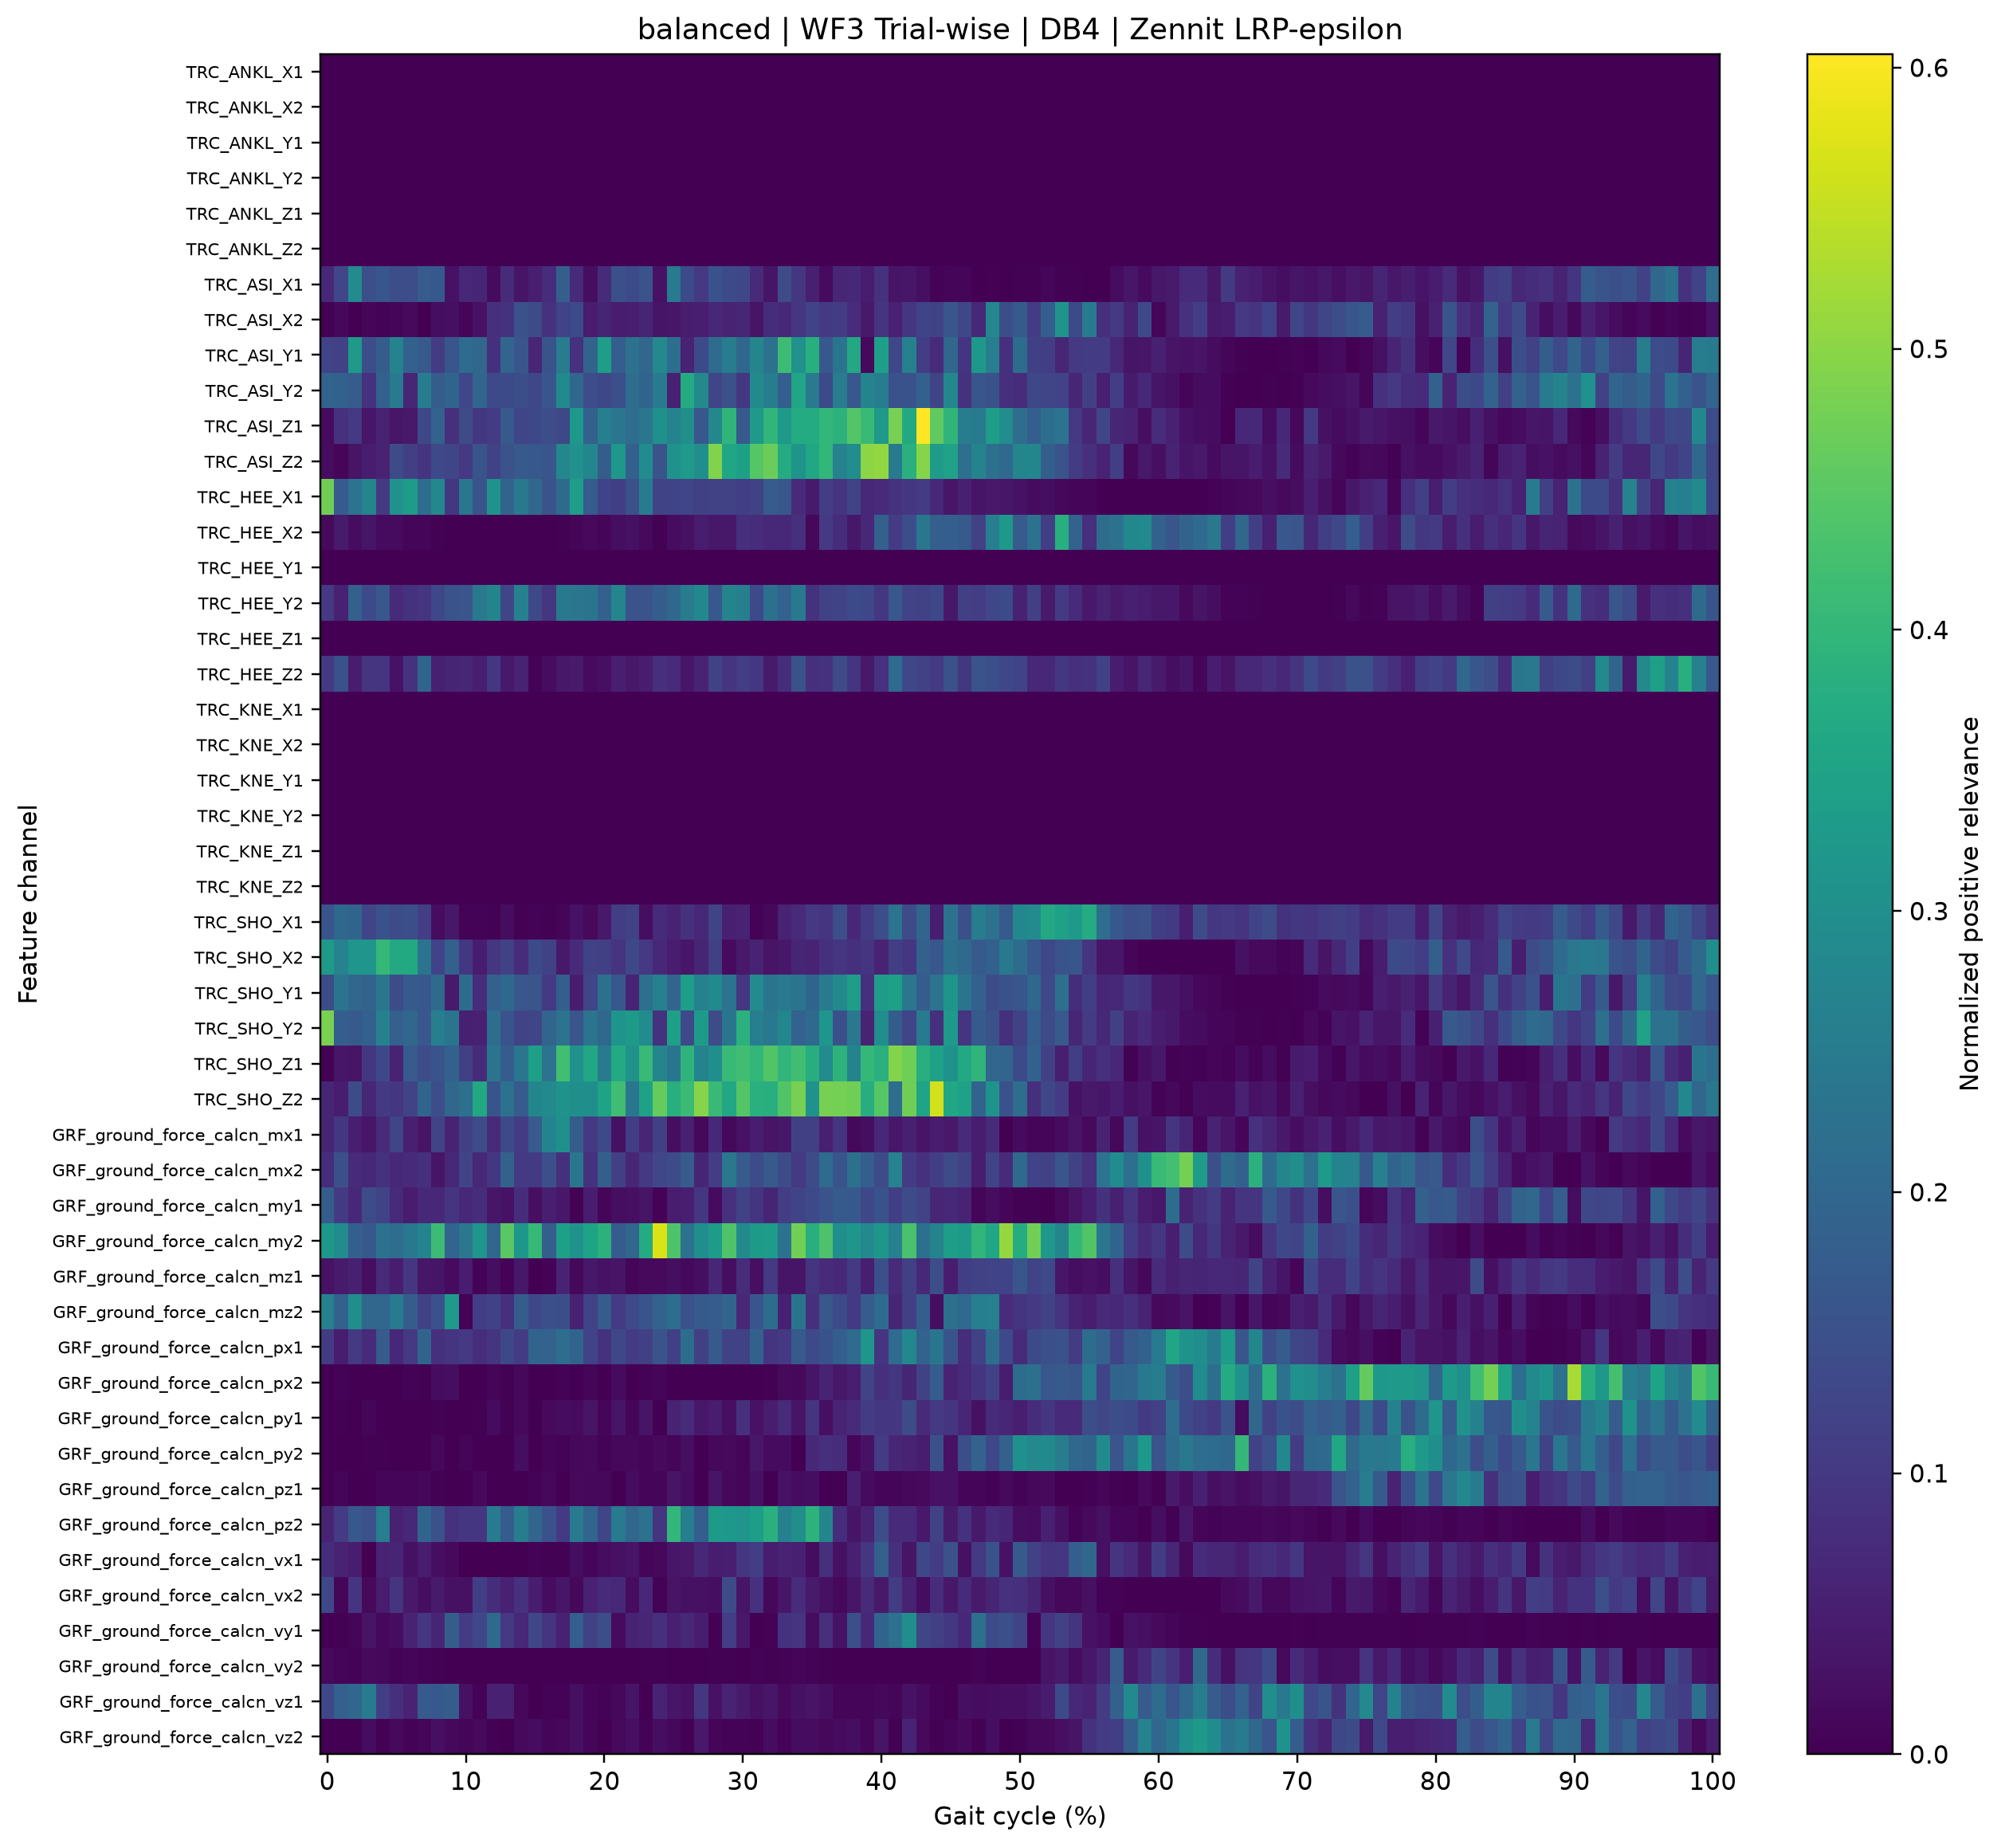

Data behind this chart, as committed beside it:
gait_cycle_percent, TRC_ANKL_X1, TRC_ANKL_X2, TRC_ANKL_Y1, TRC_ANKL_Y2, TRC_ANKL_Z1, TRC_ANKL_Z2, TRC_ASI_X1, TRC_ASI_X2, TRC_ASI_Y1, TRC_ASI_Y2, TRC_ASI_Z1, TRC_ASI_Z2, TRC_HEE_X1, TRC_HEE_X2, TRC_HEE_Y1, TRC_HEE_Y2, TRC_HEE_Z1, TRC_HEE_Z2, TRC_KNE_X1, TRC_KNE_X2, TRC_KNE_Y1, TRC_KNE_Y2, TRC_KNE_Z1
0.0, 0.0, 0.0, 0.0, 0.0, 0.0, 0.0, 0.06865, 0.001513, 0.1216, 0.1936, 0.01696, 0.0195, 0.4735, 0.01647, 0.0, 0.1011, 0.0, 0.1035, 0.0, 0.0, 0.0, 0.0, 0.0
1.0, 0.0, 0.0, 0.0, 0.0, 0.0, 0.0, 0.1278, 0.01401, 0.1196, 0.187, 0.08703, 0.01081, 0.1749, 0.04456, 0.0, 0.05669, 0.0, 0.1525, 0.0, 0.0, 0.0, 0.0, 0.0
2.0, 0.0, 0.0, 0.0, 0.0, 0.0, 0.0, 0.2909, 0.00208, 0.327, 0.1759, 0.1007, 0.03072, 0.2309, 0.0208, 0.0, 0.1862, 0.0, 0.04942, 0.0, 0.0, 0.0, 0.0, 0.0
3.0, 0.0, 0.0, 0.0, 0.0, 0.0, 0.0, 0.1478, 0.007307, 0.146, 0.0866, 0.0364, 0.04765, 0.2763, 0.03387, 0.0, 0.1348, 0.0, 0.0939, 0.0, 0.0, 0.0, 0.0, 0.0
4.0, 0.0, 0.0, 0.0, 0.0, 0.0, 0.0, 0.162, 0.006201, 0.1779, 0.1862, 0.05723, 0.05918, 0.1012, 0.01833, 0.0, 0.1639, 0.0, 0.09157, 0.0, 0.0, 0.0, 0.0, 0.0
5.0, 0.0, 0.0, 0.0, 0.0, 0.0, 0.0, 0.1446, 0.01161, 0.2701, 0.2458, 0.03578, 0.1372, 0.306, 0.0186, 0.0, 0.07211, 0.0, 0.02943, 0.0, 0.0, 0.0, 0.0, 0.0
6.0, 0.0, 0.0, 0.0, 0.0, 0.0, 0.0, 0.143, 0.0157, 0.1887, 0.06418, 0.04194, 0.1152, 0.3336, 0.009068, 0.0, 0.08757, 0.0, 0.08956, 0.0, 0.0, 0.0, 0.0, 0.0
7.0, 0.0, 0.0, 0.0, 0.0, 0.0, 0.0, 0.1738, 0.0002104, 0.1696, 0.2563, 0.1305, 0.09088, 0.2162, 0.007198, 0.0, 0.09251, 0.0, 0.1946, 0.0, 0.0, 0.0, 0.0, 0.0
8.0, 0.0, 0.0, 0.0, 0.0, 0.0, 0.0, 0.1673, 0.02313, 0.1069, 0.1789, 0.1901, 0.1342, 0.2832, 0.003183, 0.0, 0.1323, 0.0, 0.0539, 0.0, 0.0, 0.0, 0.0, 0.0
9.0, 0.0, 0.0, 0.0, 0.0, 0.0, 0.0, 0.03064, 0.02505, 0.1616, 0.1944, 0.08049, 0.1275, 0.09759, 0.000794, 0.0, 0.154, 0.0, 0.0622, 0.0, 0.0, 0.0, 0.0, 0.0
10.0, 0.0, 0.0, 0.0, 0.0, 0.0, 0.0, 0.06756, 0.009937, 0.2126, 0.1283, 0.1413, 0.1012, 0.2378, 1.3500364e-05, 0.0, 0.1586, 0.0, 0.0656, 0.0, 0.0, 0.0, 0.0, 0.0
11.0, 0.0, 0.0, 0.0, 0.0, 0.0, 0.0, 0.0634, 0.0303, 0.1995, 0.1969, 0.09759, 0.158, 0.1572, 5.11923e-05, 0.0, 0.2426, 0.0, 0.05137, 0.0, 0.0, 0.0, 0.0, 0.0
12.0, 0.0, 0.0, 0.0, 0.0, 0.0, 0.0, 0.01821, 0.08497, 0.0833, 0.1346, 0.1066, 0.1173, 0.3104, 0.0, 0.0, 0.273, 0.0, 0.09883, 0.0, 0.0, 0.0, 0.0, 0.0
13.0, 0.0, 0.0, 0.0, 0.0, 0.0, 0.0, 0.075, 0.08823, 0.1964, 0.1353, 0.1691, 0.1546, 0.192, 0.0007807, 0.0, 0.1274, 0.0, 0.04117, 0.0, 0.0, 0.0, 0.0, 0.0
14.0, 0.0, 0.0, 0.0, 0.0, 0.0, 0.0, 0.0342, 0.151, 0.1609, 0.1445, 0.1269, 0.1693, 0.2441, 0.000795, 0.0, 0.2651, 0.0, 0.05837, 0.0, 0.0, 0.0, 0.0, 0.0
15.0, 0.0, 0.0, 0.0, 0.0, 0.0, 0.0, 0.05095, 0.1391, 0.06454, 0.1307, 0.132, 0.1673, 0.2024, 0.001425, 0.0, 0.1339, 0.0, 0.0056, 0.0, 0.0, 0.0, 0.0, 0.0
16.0, 0.0, 0.0, 0.0, 0.0, 0.0, 0.0, 0.07581, 0.08923, 0.1561, 0.161, 0.1428, 0.1589, 0.1573, 1.1829374e-06, 0.0, 0.0951, 0.0, 0.01957, 0.0, 0.0, 0.0, 0.0, 0.0
17.0, 0.0, 0.0, 0.0, 0.0, 0.0, 0.0, 0.1829, 0.1209, 0.2534, 0.2879, 0.1305, 0.2805, 0.2085, 0.003843, 0.0, 0.2436, 0.0, 0.03924, 0.0, 0.0, 0.0, 0.0, 0.0
18.0, 0.0, 0.0, 0.0, 0.0, 0.0, 0.0, 0.07129, 0.1367, 0.08562, 0.2055, 0.3225, 0.3062, 0.3396, 0.00832, 0.0, 0.2375, 0.0, 0.04256, 0.0, 0.0, 0.0, 0.0, 0.0
19.0, 0.0, 0.0, 0.0, 0.0, 0.0, 0.0, 0.02362, 0.04674, 0.1929, 0.1421, 0.1846, 0.2782, 0.1754, 0.01602, 0.0, 0.2336, 0.0, 0.01715, 0.0, 0.0, 0.0, 0.0, 0.0
20.0, 0.0, 0.0, 0.0, 0.0, 0.0, 0.0, 0.07464, 0.06201, 0.3389, 0.1314, 0.2602, 0.1778, 0.1222, 0.008053, 0.0, 0.1849, 0.0, 0.02417, 0.0, 0.0, 0.0, 0.0, 0.0
21.0, 0.0, 0.0, 0.0, 0.0, 0.0, 0.0, 0.1483, 0.04826, 0.1799, 0.1466, 0.2377, 0.3229, 0.1121, 0.0214, 0.0, 0.2744, 0.0, 0.04975, 0.0, 0.0, 0.0, 0.0, 0.0
22.0, 0.0, 0.0, 0.0, 0.0, 0.0, 0.0, 0.1368, 0.05155, 0.2273, 0.2162, 0.2151, 0.1854, 0.1512, 0.02672, 0.0, 0.1552, 0.0, 0.03967, 0.0, 0.0, 0.0, 0.0, 0.0
23.0, 0.0, 0.0, 0.0, 0.0, 0.0, 0.0, 0.1551, 0.06376, 0.1993, 0.1943, 0.2379, 0.2909, 0.2528, 0.01642, 0.0, 0.154, 0.0, 0.04731, 0.0, 0.0, 0.0, 0.0, 0.0
24.0, 0.0, 0.0, 0.0, 0.0, 0.0, 0.0, 0.02915, 0.03482, 0.2858, 0.2459, 0.3032, 0.156, 0.1235, 0.003892, 0.0, 0.1784, 0.0, 0.08492, 0.0, 0.0, 0.0, 0.0, 0.0
25.0, 0.0, 0.0, 0.0, 0.0, 0.0, 0.0, 0.247, 0.03649, 0.2174, 0.05493, 0.2699, 0.3093, 0.1219, 0.02112, 0.0, 0.2044, 0.0, 0.07264, 0.0, 0.0, 0.0, 0.0, 0.0
26.0, 0.0, 0.0, 0.0, 0.0, 0.0, 0.0, 0.1364, 0.04513, 0.05713, 0.3714, 0.2998, 0.3252, 0.1259, 0.02733, 0.0, 0.2548, 0.0, 0.03709, 0.0, 0.0, 0.0, 0.0, 0.0
27.0, 0.0, 0.0, 0.0, 0.0, 0.0, 0.0, 0.1008, 0.05152, 0.1367, 0.2857, 0.1635, 0.3013, 0.1152, 0.04597, 0.0, 0.2815, 0.0, 0.06123, 0.0, 0.0, 0.0, 0.0, 0.0
28.0, 0.0, 0.0, 0.0, 0.0, 0.0, 0.0, 0.152, 0.0682, 0.2113, 0.1271, 0.2804, 0.4904, 0.1175, 0.03803, 0.0, 0.164, 0.0, 0.1162, 0.0, 0.0, 0.0, 0.0, 0.0
29.0, 0.0, 0.0, 0.0, 0.0, 0.0, 0.0, 0.1368, 0.06075, 0.2541, 0.1504, 0.3947, 0.3578, 0.1173, 0.03964, 0.0, 0.2696, 0.0, 0.0935, 0.0, 0.0, 0.0, 0.0, 0.0
30.0, 0.0, 0.0, 0.0, 0.0, 0.0, 0.0, 0.131, 0.06427, 0.2016, 0.09829, 0.1701, 0.3446, 0.1116, 0.08042, 0.0, 0.2585, 0.0, 0.1089, 0.0, 0.0, 0.0, 0.0, 0.0
31.0, 0.0, 0.0, 0.0, 0.0, 0.0, 0.0, 0.07301, 0.03248, 0.2747, 0.2905, 0.3253, 0.4455, 0.1179, 0.07572, 0.0, 0.1349, 0.0, 0.09474, 0.0, 0.0, 0.0, 0.0, 0.0
32.0, 0.0, 0.0, 0.0, 0.0, 0.0, 0.0, 0.03409, 0.07824, 0.2288, 0.2544, 0.3977, 0.4691, 0.1729, 0.06695, 0.0, 0.223, 0.0, 0.04339, 0.0, 0.0, 0.0, 0.0, 0.0
33.0, 0.0, 0.0, 0.0, 0.0, 0.0, 0.0, 0.1395, 0.07046, 0.4139, 0.1813, 0.3249, 0.3733, 0.1627, 0.06877, 0.0, 0.1908, 0.0, 0.08012, 0.0, 0.0, 0.0, 0.0, 0.0
34.0, 0.0, 0.0, 0.0, 0.0, 0.0, 0.0, 0.09509, 0.09483, 0.3071, 0.3566, 0.3716, 0.3139, 0.07357, 0.08149, 0.0, 0.2453, 0.0, 0.1492, 0.0, 0.0, 0.0, 0.0, 0.0
35.0, 0.0, 0.0, 0.0, 0.0, 0.0, 0.0, 0.05366, 0.121, 0.3807, 0.2473, 0.3726, 0.3632, 0.04333, 0.01206, 0.0, 0.0889, 0.0, 0.08446, 0.0, 0.0, 0.0, 0.0, 0.0
36.0, 0.0, 0.0, 0.0, 0.0, 0.0, 0.0, 0.01757, 0.1036, 0.167, 0.137, 0.4014, 0.4005, 0.1102, 0.09952, 0.0, 0.1203, 0.0, 0.08842, 0.0, 0.0, 0.0, 0.0, 0.0
37.0, 0.0, 0.0, 0.0, 0.0, 0.0, 0.0, 0.06592, 0.1066, 0.2319, 0.2555, 0.3903, 0.2685, 0.09406, 0.07844, 0.0, 0.1239, 0.0, 0.1372, 0.0, 0.0, 0.0, 0.0, 0.0
38.0, 0.0, 0.0, 0.0, 0.0, 0.0, 0.0, 0.06962, 0.07645, 0.365, 0.1647, 0.4429, 0.296, 0.1239, 0.03861, 0.0, 0.1358, 0.0, 0.09039, 0.0, 0.0, 0.0, 0.0, 0.0
39.0, 0.0, 0.0, 0.0, 0.0, 0.0, 0.0, 0.04786, 0.04071, 0.01446, 0.27, 0.4091, 0.5005, 0.06809, 0.06912, 0.0, 0.1303, 0.0, 0.04035, 0.0, 0.0, 0.0, 0.0, 0.0
40.0, 0.0, 0.0, 0.0, 0.0, 0.0, 0.0, 0.08552, 0.09076, 0.3424, 0.2566, 0.3247, 0.5065, 0.07406, 0.1857, 0.0, 0.09844, 0.0, 0.08544, 0.0, 0.0, 0.0, 0.0, 0.0
41.0, 0.0, 0.0, 0.0, 0.0, 0.0, 0.0, 0.03131, 0.05669, 0.1277, 0.1526, 0.4807, 0.2512, 0.0877, 0.1067, 0.0, 0.1641, 0.0, 0.2116, 0.0, 0.0, 0.0, 0.0, 0.0
42.0, 0.0, 0.0, 0.0, 0.0, 0.0, 0.0, 0.0372, 0.09628, 0.2633, 0.1528, 0.3669, 0.3851, 0.09652, 0.1457, 0.0, 0.1221, 0.0, 0.1313, 0.0, 0.0, 0.0, 0.0, 0.0
43.0, 0.0, 0.0, 0.0, 0.0, 0.0, 0.0, 0.02409, 0.1214, 0.1098, 0.1876, 0.6049, 0.4953, 0.1052, 0.2385, 0.0, 0.1168, 0.0, 0.1197, 0.0, 0.0, 0.0, 0.0, 0.0
44.0, 0.0, 0.0, 0.0, 0.0, 0.0, 0.0, 0.005037, 0.1192, 0.0745, 0.1241, 0.4571, 0.3339, 0.06649, 0.1833, 0.0, 0.1306, 0.0, 0.1037, 0.0, 0.0, 0.0, 0.0, 0.0
45.0, 0.0, 0.0, 0.0, 0.0, 0.0, 0.0, 0.01179, 0.1604, 0.2, 0.2795, 0.3969, 0.3487, 0.03733, 0.1815, 0.0, 0.03845, 0.0, 0.1494, 0.0, 0.0, 0.0, 0.0, 0.0
46.0, 0.0, 0.0, 0.0, 0.0, 0.0, 0.0, 0.008616, 0.1281, 0.09413, 0.08862, 0.2541, 0.2211, 0.05245, 0.172, 0.0, 0.1152, 0.0, 0.09713, 0.0, 0.0, 0.0, 0.0, 0.0
47.0, 0.0, 0.0, 0.0, 0.0, 0.0, 0.0, 0.0006024, 0.07018, 0.3237, 0.1614, 0.2477, 0.2704, 0.03515, 0.1165, 0.0, 0.1105, 0.0, 0.1545, 0.0, 0.0, 0.0, 0.0, 0.0
48.0, 0.0, 0.0, 0.0, 0.0, 0.0, 0.0, 0.002407, 0.2804, 0.259, 0.153, 0.3383, 0.2239, 0.04028, 0.2579, 0.0, 0.1291, 0.0, 0.1449, 0.0, 0.0, 0.0, 0.0, 0.0
49.0, 0.0, 0.0, 0.0, 0.0, 0.0, 0.0, 0.0008416, 0.146, 0.08421, 0.08196, 0.2959, 0.2066, 0.03741, 0.3219, 0.0, 0.1353, 0.0, 0.1317, 0.0, 0.0, 0.0, 0.0, 0.0
50.0, 0.0, 0.0, 0.0, 0.0, 0.0, 0.0, 0.003304, 0.1718, 0.2146, 0.07776, 0.217, 0.2759, 0.02844, 0.1748, 0.0, 0.05662, 0.0, 0.1216, 0.0, 0.0, 0.0, 0.0, 0.0
51.0, 0.0, 0.0, 0.0, 0.0, 0.0, 0.0, 0.00263, 0.1065, 0.1152, 0.1312, 0.1817, 0.2781, 0.01721, 0.2256, 0.0, 0.1139, 0.0, 0.06794, 0.0, 0.0, 0.0, 0.0, 0.0
52.0, 0.0, 0.0, 0.0, 0.0, 0.0, 0.0, 0.007422, 0.1804, 0.112, 0.1262, 0.2181, 0.183, 0.02326, 0.1127, 0.0, 0.04462, 0.0, 0.06889, 0.0, 0.0, 0.0, 0.0, 0.0
53.0, 0.0, 0.0, 0.0, 0.0, 0.0, 0.0, 0.002406, 0.312, 0.06537, 0.1228, 0.2313, 0.1542, 0.01396, 0.3823, 0.0, 0.1022, 0.0, 0.09911, 0.0, 0.0, 0.0, 0.0, 0.0
54.0, 0.0, 0.0, 0.0, 0.0, 0.0, 0.0, 0.004029, 0.1349, 0.1013, 0.06566, 0.09951, 0.1066, 0.007725, 0.1908, 0.0, 0.07424, 0.0, 0.08083, 0.0, 0.0, 0.0, 0.0, 0.0
55.0, 0.0, 0.0, 0.0, 0.0, 0.0, 0.0, 0.001423, 0.2468, 0.1053, 0.1146, 0.06601, 0.0841, 0.0111, 0.08221, 0.0, 0.04028, 0.0, 0.08788, 0.0, 0.0, 0.0, 0.0, 0.0
56.0, 0.0, 0.0, 0.0, 0.0, 0.0, 0.0, 0.002117, 0.08232, 0.1066, 0.05393, 0.1274, 0.05722, 0.002245, 0.2134, 0.0, 0.05685, 0.0, 0.1163, 0.0, 0.0, 0.0, 0.0, 0.0
57.0, 0.0, 0.0, 0.0, 0.0, 0.0, 0.0, 0.02091, 0.1005, 0.0679, 0.1121, 0.06467, 0.1121, 0.0006724, 0.2291, 0.0, 0.04393, 0.0, 0.04898, 0.0, 0.0, 0.0, 0.0, 0.0
58.0, 0.0, 0.0, 0.0, 0.0, 0.0, 0.0, 0.03594, 0.06134, 0.03472, 0.04428, 0.05824, 0.01219, 0.0001231, 0.2814, 0.0, 0.05353, 0.0, 0.03307, 0.0, 0.0, 0.0, 0.0, 0.0
59.0, 0.0, 0.0, 0.0, 0.0, 0.0, 0.0, 0.01766, 0.1343, 0.03779, 0.06776, 0.02594, 0.04038, 0.0002556, 0.2901, 0.0, 0.04495, 0.0, 0.06434, 0.0, 0.0, 0.0, 0.0, 0.0
... 41 more rows
